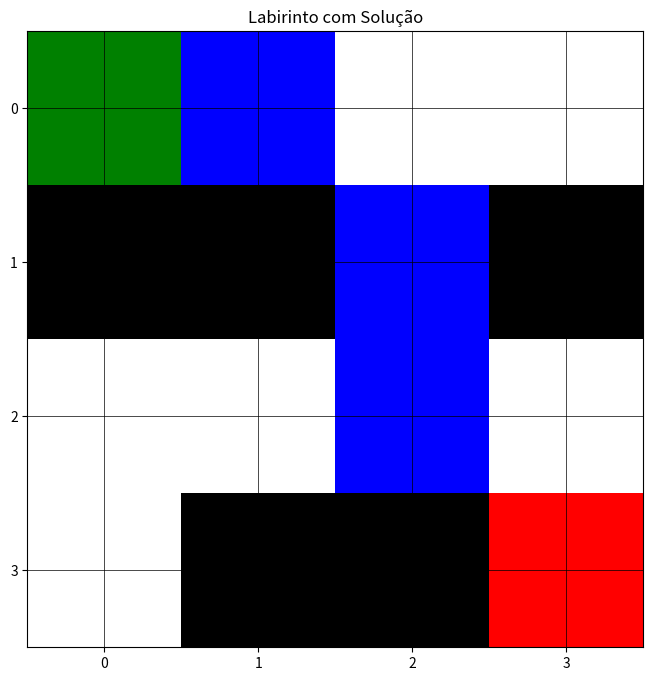

The matplotlib source for this figure:
def apresenta_solucao(estado, predecessores, matriz, M, N):
    caminho = []
    caminho.append(estado)
    while predecessores[estado] is not None:
        caminho.append(predecessores[estado])
        estado = predecessores[estado]
    caminho = caminho[::-1]

    # Criar matriz para visualização
    labirinto = np.zeros((M, N))
    for i in range(M):
        for j in range(N):
            if matriz[i][j] == '2':
                labirinto[i][j] = 2  # Obstáculo
            elif matriz[i][j] == '1':
                labirinto[i][j] = 1  # Início
            elif matriz[i][j] == '3':
                labirinto[i][j] = 3  # Fim

    # Marcar o caminho
    for pos in caminho:
        if labirinto[pos[0]][pos[1]] not in [1, 3]:  # Não sobrescrever início e fim
            labirinto[pos[0]][pos[1]] = 4  # Caminho

    # Configurar o mapa de cores
    cmap = mcolors.ListedColormap(['white', 'green', 'black', 'red', 'blue'])
    bounds = [0, 1, 2, 3, 4, 5]
    norm = mcolors.BoundaryNorm(bounds, cmap.N)

    # Plotar o labirinto
    plt.figure(figsize=(8, 8))
    plt.imshow(labirinto, cmap=cmap, norm=norm)
    plt.title('Labirinto com Solução')
    plt.grid(True, which='both', color='black', linestyle='-', linewidth=0.5)
    plt.xticks(np.arange(0, N, 1))
    plt.yticks(np.arange(0, M, 1))
    plt.show()

    return caminho
def busca_em_largura(matriz,M,N,estado_inicial,estado_final):
  estados_visitados = []
  estados_expandidos = []
  predecessores = {}

  estados_visitados.append(estado_inicial)
  predecessores[estado_inicial] = None
  solucao_encontrada = False

  while len(estados_visitados) != 0:
    estado = estados_visitados.pop(0)
    if estado in estado_final:
      solucao_encontrada = True
      break
    estados_sucessores = encontra_estados_sucessores(matriz,M,N,estado)
    estados_expandidos.append(estado)
    for sucessor in estados_sucessores:
      if sucessor not in  estados_expandidos and sucessor not in estados_visitados:
        estados_visitados.append(sucessor)
        predecessores[sucessor] = estado

  if solucao_encontrada:
    print("caminho = ",apresenta_solucao(estado,predecessores,matriz,M,N))
  else:
    print("n tem solução")

def encontra_estados_sucessores(matriz, M, N, posicao_atual):
    i = posicao_atual[0]
    j = posicao_atual[1]
    estados_sucessores = []
    if i > 0 and matriz[i-1][j] != '2':
        estados_sucessores.append((i-1, j))
    if i+1 < M and matriz[i+1][j] != '2':
        estados_sucessores.append((i+1, j))
    if j > 0 and matriz[i][j-1] != '2':
        estados_sucessores.append((i, j-1))
    if j+1 < N and matriz[i][j+1] != '2':
        estados_sucessores.append((i, j+1))
    if j > 0 and i > 0 and matriz[i-1][j-1] != '2':
        estados_sucessores.append((i-1, j-1))
    if j > 0 and i+1 < M and matriz[i+1][j-1] != '2':
        estados_sucessores.append((i+1, j-1))
    if j+1 < N and i > 0 and matriz[i-1][j+1] != '2':
        estados_sucessores.append((i-1, j+1))
    if j+1 < N and i+1 < M and matriz[i+1][j+1] != '2':
        estados_sucessores.append((i+1, j+1))
    return estados_sucessores
import numpy as np
import matplotlib.pyplot as plt
import matplotlib.colors as mcolors


def encontraPosicao(matriz,M,N, elemento):
  posicoes = []
  for i in range(M):
    for j in range(N):
      if matriz[i][j] == elemento:
        posicoes.append((i,j))
  return posicoes

matriz =[
    ['1','0','0','0'],
    ['2','2','0','2'],
    ['0','0','0','0'],
    ['0','2','2','3']
]
M,N = 4,4
estado_inicial = encontraPosicao(matriz,M,N,'1')[0]
estado_final = encontraPosicao(matriz,M,N,'3')

print(estado_inicial)
print(estado_final)

busca_em_largura(matriz,M,N,estado_inicial,estado_final)

import numpy as np
import matplotlib.pyplot as plt
import matplotlib.colors as mcolors